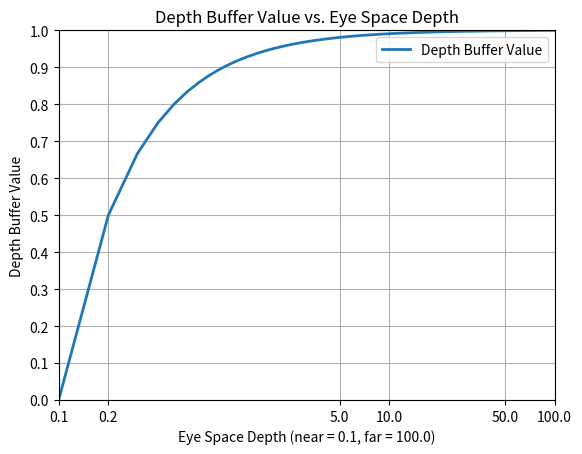

Source code (Python):
"""Plots the relationship between z_eye and the depth buffer z-value."""

import matplotlib.pyplot as plt
from matplotlib.ticker import ScalarFormatter
import numpy as np

# The near and far plane boundaries.
near = 0.1
far = 100.0

def z_eye_to_depth_buffer_value(z_eye: float):
    z_eye = -z_eye

    z_ndc = (z_eye * (-far - near) - 2 * far * near) / (-z_eye * (far - near))
    depth_buffer_value = (z_ndc + 1) / 2.0

    return depth_buffer_value

def main():
    z_eye_values = np.arange(near, far, 0.1)
    function = np.vectorize(z_eye_to_depth_buffer_value)
    depth_buffer_values = function(z_eye_values)

    fig, ax = plt.subplots()

    slope, = ax.plot(z_eye_values, depth_buffer_values, linewidth=2)
    slope.set_label("Depth Buffer Value")

    ax.set(
        xlim=(0.1, 100),
        ylim=(0, 1),
        xlabel=f"Eye Space Depth (near = {near}, far = {far})",
        ylabel="Depth Buffer Value",
        title="Depth Buffer Value vs. Eye Space Depth"
    )

    ax.set_yticks(np.arange(depth_buffer_values.min(), depth_buffer_values.max() + 0.1, 0.1))

    # Setting the x-axis to logscale helps with visualizing the relationship between the axes.
    ax.set_xscale("log")

    if ax.get_xscale() == "log":
        ax.set_xticks([0.1, 0.2, 5, 10, 50, 100])

    ax.xaxis.set_major_formatter(ScalarFormatter())

    ax.ticklabel_format(style='plain')
    ax.minorticks_off()
    ax.grid()
    ax.legend()

    plt.show()

if __name__ == "__main__":
    main()
